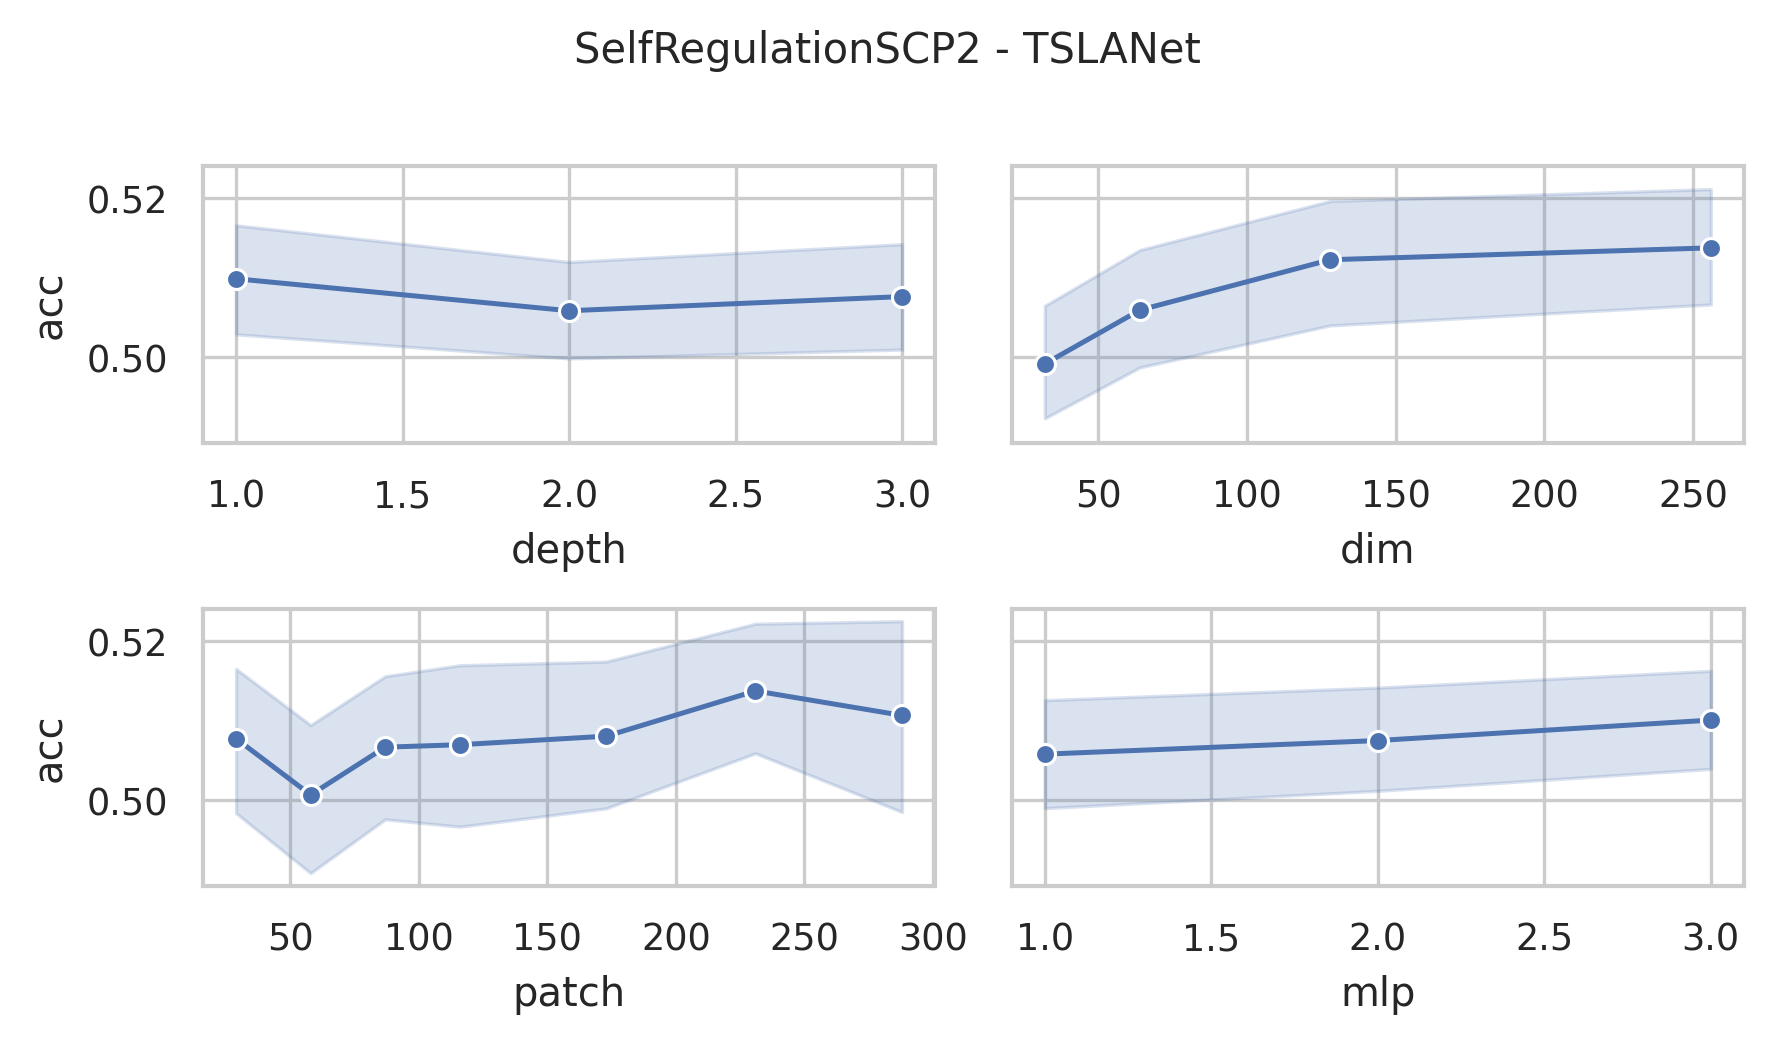

Values plotted in this chart, from the file beside it:
data_name, dim, depth, mask, patch, mlp, ASB, AF, ICB, preTr, acc, acc_val, model_size (KB), log_path
SelfRegulationSCP2, 256, 3, 0.4, 29, 3.0, True, True, True, True, 0.5056, 0.575, 35641, SelfRegulationSCP2_dim256_depth3_mask0.4…
SelfRegulationSCP2, 256, 3, 0.4, 58, 3.0, True, True, True, True, 0.4833, 0.475, 36153, SelfRegulationSCP2_dim256_depth3_mask0.4…
SelfRegulationSCP2, 256, 3, 0.4, 87, 3.0, True, True, True, True, 0.5611, 0.525, 36755, SelfRegulationSCP2_dim256_depth3_mask0.4…
SelfRegulationSCP2, 256, 3, 0.4, 116, 3.0, True, True, True, True, 0.5111, 0.5, 37369, SelfRegulationSCP2_dim256_depth3_mask0.4…
SelfRegulationSCP2, 256, 3, 0.4, 173, 3.0, True, True, True, True, 0.5222, 0.55, 38605, SelfRegulationSCP2_dim256_depth3_mask0.4…
SelfRegulationSCP2, 256, 3, 0.4, 231, 3.0, True, True, True, True, 0.5111, 0.525, 39869, SelfRegulationSCP2_dim256_depth3_mask0.4…
SelfRegulationSCP2, 256, 3, 0.4, 288, 3.0, True, True, True, True, 0.5222, 0.475, 41117, SelfRegulationSCP2_dim256_depth3_mask0.4…
SelfRegulationSCP2, 256, 3, 0.4, 29, 2.0, True, True, True, True, 0.5444, 0.65, 24103, SelfRegulationSCP2_dim256_depth3_mask0.4…
SelfRegulationSCP2, 256, 3, 0.4, 58, 2.0, True, True, True, True, 0.5278, 0.475, 24615, SelfRegulationSCP2_dim256_depth3_mask0.4…
SelfRegulationSCP2, 256, 3, 0.4, 87, 2.0, True, True, True, True, 0.5722, 0.475, 25217, SelfRegulationSCP2_dim256_depth3_mask0.4…
SelfRegulationSCP2, 256, 3, 0.4, 116, 2.0, True, True, True, True, 0.5, 0.5, 25831, SelfRegulationSCP2_dim256_depth3_mask0.4…
SelfRegulationSCP2, 256, 3, 0.4, 173, 2.0, True, True, True, True, 0.5222, 0.6, 27067, SelfRegulationSCP2_dim256_depth3_mask0.4…
SelfRegulationSCP2, 256, 3, 0.4, 231, 2.0, True, True, True, True, 0.5722, 0.375, 28331, SelfRegulationSCP2_dim256_depth3_mask0.4…
SelfRegulationSCP2, 256, 3, 0.4, 288, 2.0, True, True, True, True, 0.5444, 0.55, 29579, SelfRegulationSCP2_dim256_depth3_mask0.4…
SelfRegulationSCP2, 256, 3, 0.4, 29, 1.0, True, True, True, True, 0.5556, 0.625, 12565, SelfRegulationSCP2_dim256_depth3_mask0.4…
SelfRegulationSCP2, 256, 3, 0.4, 58, 1.0, True, True, True, True, 0.5, 0.5, 13077, SelfRegulationSCP2_dim256_depth3_mask0.4…
SelfRegulationSCP2, 256, 3, 0.4, 87, 1.0, True, True, True, True, 0.5167, 0.5, 13679, SelfRegulationSCP2_dim256_depth3_mask0.4…
SelfRegulationSCP2, 256, 3, 0.4, 116, 1.0, True, True, True, True, 0.5389, 0.425, 14293, SelfRegulationSCP2_dim256_depth3_mask0.4…
SelfRegulationSCP2, 256, 3, 0.4, 173, 1.0, True, True, True, True, 0.5444, 0.5, 15529, SelfRegulationSCP2_dim256_depth3_mask0.4…
SelfRegulationSCP2, 256, 3, 0.4, 231, 1.0, True, True, True, True, 0.5333, 0.5, 16793, SelfRegulationSCP2_dim256_depth3_mask0.4…
SelfRegulationSCP2, 256, 3, 0.4, 288, 1.0, True, True, True, True, 0.4333, 0.475, 18041, SelfRegulationSCP2_dim256_depth3_mask0.4…
SelfRegulationSCP2, 128, 3, 0.4, 29, 3.0, True, True, True, True, 0.5, 0.525, 9208, SelfRegulationSCP2_dim128_depth3_mask0.4…
SelfRegulationSCP2, 128, 3, 0.4, 58, 3.0, True, True, True, True, 0.5, 0.5, 9464, SelfRegulationSCP2_dim128_depth3_mask0.4…
SelfRegulationSCP2, 128, 3, 0.4, 87, 3.0, True, True, True, True, 0.5056, 0.525, 9765, SelfRegulationSCP2_dim128_depth3_mask0.4…
SelfRegulationSCP2, 128, 3, 0.4, 116, 3.0, True, True, True, True, 0.5111, 0.525, 10072, SelfRegulationSCP2_dim128_depth3_mask0.4…
SelfRegulationSCP2, 128, 3, 0.4, 173, 3.0, True, True, True, True, 0.4778, 0.575, 10690, SelfRegulationSCP2_dim128_depth3_mask0.4…
SelfRegulationSCP2, 128, 3, 0.4, 231, 3.0, True, True, True, True, 0.5, 0.5, 11322, SelfRegulationSCP2_dim128_depth3_mask0.4…
SelfRegulationSCP2, 128, 3, 0.4, 288, 3.0, True, True, True, True, 0.4944, 0.525, 11946, SelfRegulationSCP2_dim128_depth3_mask0.4…
SelfRegulationSCP2, 128, 3, 0.4, 29, 2.0, True, True, True, True, 0.4556, 0.575, 6319, SelfRegulationSCP2_dim128_depth3_mask0.4…
SelfRegulationSCP2, 128, 3, 0.4, 58, 2.0, True, True, True, True, 0.5111, 0.525, 6575, SelfRegulationSCP2_dim128_depth3_mask0.4…
SelfRegulationSCP2, 128, 3, 0.4, 87, 2.0, True, True, True, True, 0.4722, 0.575, 6876, SelfRegulationSCP2_dim128_depth3_mask0.4…
SelfRegulationSCP2, 128, 3, 0.4, 116, 2.0, True, True, True, True, 0.4889, 0.625, 7183, SelfRegulationSCP2_dim128_depth3_mask0.4…
SelfRegulationSCP2, 128, 3, 0.4, 173, 2.0, True, True, True, True, 0.55, 0.575, 7801, SelfRegulationSCP2_dim128_depth3_mask0.4…
SelfRegulationSCP2, 128, 3, 0.4, 231, 2.0, True, True, True, True, 0.5167, 0.525, 8433, SelfRegulationSCP2_dim128_depth3_mask0.4…
SelfRegulationSCP2, 128, 3, 0.4, 288, 2.0, True, True, True, True, 0.5, 0.575, 9057, SelfRegulationSCP2_dim128_depth3_mask0.4…
SelfRegulationSCP2, 128, 3, 0.4, 29, 1.0, True, True, True, True, 0.5167, 0.55, 3430, SelfRegulationSCP2_dim128_depth3_mask0.4…
SelfRegulationSCP2, 128, 3, 0.4, 58, 1.0, True, True, True, True, 0.5, 0.625, 3686, SelfRegulationSCP2_dim128_depth3_mask0.4…
SelfRegulationSCP2, 128, 3, 0.4, 87, 1.0, True, True, True, True, 0.4833, 0.55, 3987, SelfRegulationSCP2_dim128_depth3_mask0.4…
SelfRegulationSCP2, 128, 3, 0.4, 116, 1.0, True, True, True, True, 0.4556, 0.5, 4294, SelfRegulationSCP2_dim128_depth3_mask0.4…
SelfRegulationSCP2, 128, 3, 0.4, 173, 1.0, True, True, True, True, 0.5, 0.5, 4912, SelfRegulationSCP2_dim128_depth3_mask0.4…
SelfRegulationSCP2, 128, 3, 0.4, 231, 1.0, True, True, True, True, 0.5278, 0.5, 5544, SelfRegulationSCP2_dim128_depth3_mask0.4…
SelfRegulationSCP2, 128, 3, 0.4, 288, 1.0, True, True, True, True, 0.5389, 0.525, 6168, SelfRegulationSCP2_dim128_depth3_mask0.4…
SelfRegulationSCP2, 64, 3, 0.4, 29, 3.0, True, True, True, True, 0.5, 0.55, 2472, SelfRegulationSCP2_dim64_depth3_mask0.4_…
SelfRegulationSCP2, 64, 3, 0.4, 58, 3.0, True, True, True, True, 0.5611, 0.525, 2600, SelfRegulationSCP2_dim64_depth3_mask0.4_…
SelfRegulationSCP2, 64, 3, 0.4, 87, 3.0, True, True, True, True, 0.5, 0.5, 2750, SelfRegulationSCP2_dim64_depth3_mask0.4_…
SelfRegulationSCP2, 64, 3, 0.4, 116, 3.0, True, True, True, True, 0.5278, 0.55, 2904, SelfRegulationSCP2_dim64_depth3_mask0.4_…
SelfRegulationSCP2, 64, 3, 0.4, 173, 3.0, True, True, True, True, 0.5111, 0.55, 3213, SelfRegulationSCP2_dim64_depth3_mask0.4_…
SelfRegulationSCP2, 64, 3, 0.4, 231, 3.0, True, True, True, True, 0.4778, 0.55, 3529, SelfRegulationSCP2_dim64_depth3_mask0.4_…
SelfRegulationSCP2, 64, 3, 0.4, 288, 3.0, True, True, True, True, 0.5611, 0.475, 3841, SelfRegulationSCP2_dim64_depth3_mask0.4_…
SelfRegulationSCP2, 64, 3, 0.4, 29, 2.0, True, True, True, True, 0.5111, 0.6, 1747, SelfRegulationSCP2_dim64_depth3_mask0.4_…
SelfRegulationSCP2, 64, 3, 0.4, 58, 2.0, True, True, True, True, 0.5, 0.5, 1875, SelfRegulationSCP2_dim64_depth3_mask0.4_…
SelfRegulationSCP2, 64, 3, 0.4, 87, 2.0, True, True, True, True, 0.5, 0.475, 2026, SelfRegulationSCP2_dim64_depth3_mask0.4_…
SelfRegulationSCP2, 64, 3, 0.4, 116, 2.0, True, True, True, True, 0.5111, 0.55, 2179, SelfRegulationSCP2_dim64_depth3_mask0.4_…
SelfRegulationSCP2, 64, 3, 0.4, 173, 2.0, True, True, True, True, 0.5, 0.5, 2488, SelfRegulationSCP2_dim64_depth3_mask0.4_…
SelfRegulationSCP2, 64, 3, 0.4, 231, 2.0, True, True, True, True, 0.5611, 0.6, 2804, SelfRegulationSCP2_dim64_depth3_mask0.4_…
SelfRegulationSCP2, 64, 3, 0.4, 288, 2.0, True, True, True, True, 0.4722, 0.45, 3116, SelfRegulationSCP2_dim64_depth3_mask0.4_…
SelfRegulationSCP2, 64, 3, 0.4, 29, 1.0, True, True, True, True, 0.5333, 0.475, 1023, SelfRegulationSCP2_dim64_depth3_mask0.4_…
SelfRegulationSCP2, 64, 3, 0.4, 58, 1.0, True, True, True, True, 0.4944, 0.5, 1151, SelfRegulationSCP2_dim64_depth3_mask0.4_…
SelfRegulationSCP2, 64, 3, 0.4, 87, 1.0, True, True, True, True, 0.5389, 0.55, 1301, SelfRegulationSCP2_dim64_depth3_mask0.4_…
SelfRegulationSCP2, 64, 3, 0.4, 116, 1.0, True, True, True, True, 0.4444, 0.475, 1455, SelfRegulationSCP2_dim64_depth3_mask0.4_…
... 192 more rows
